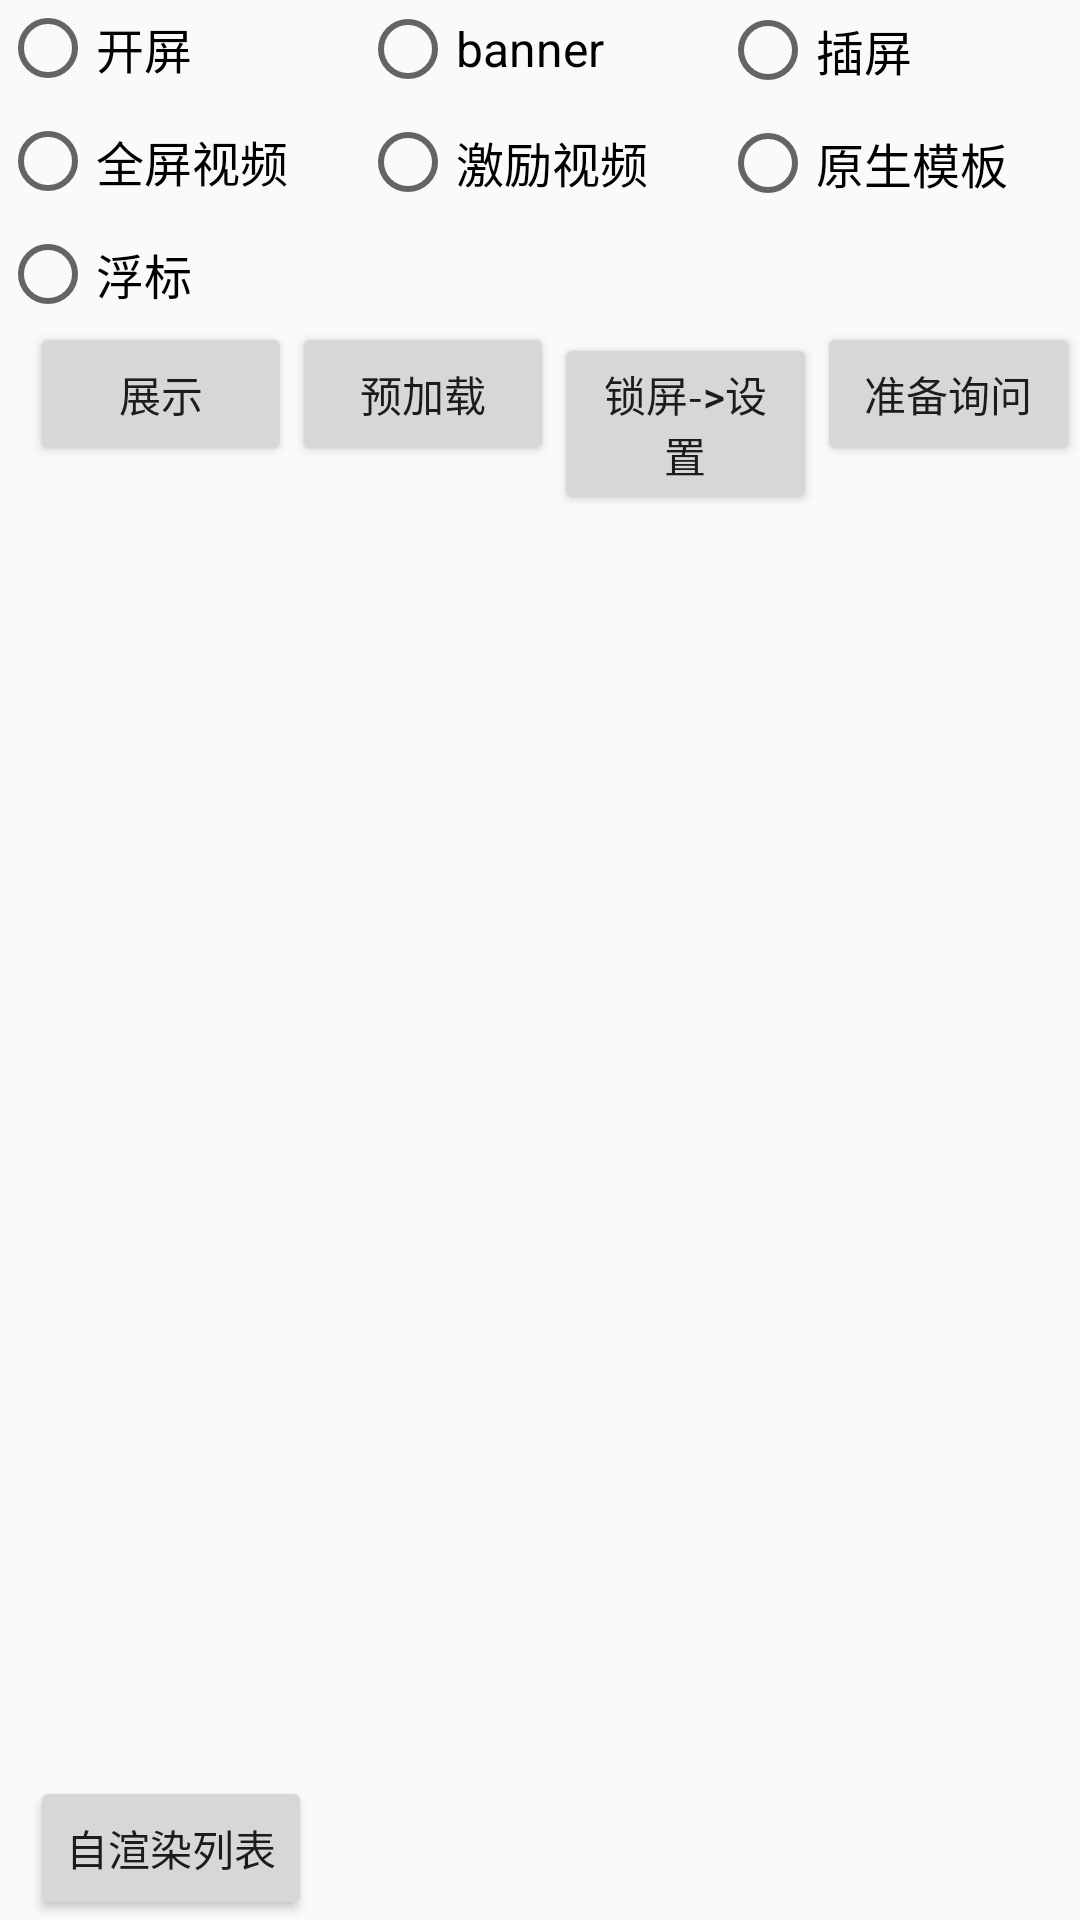

Layout XML and referenced resources for this Android screen:
<!-- AndroidManifest.xml: application theme AppTheme -->
<!-- res/layout/activity_main.xml -->
<?xml version="1.0" encoding="utf-8"?>
<RelativeLayout xmlns:android="http://schemas.android.com/apk/res/android"
    xmlns:app="http://schemas.android.com/apk/res-auto"
    android:layout_width="match_parent"
    android:layout_height="match_parent">

    <RadioGroup
        android:id="@+id/radio_group"
        android:layout_width="match_parent"
        android:layout_height="wrap_content"
        android:orientation="vertical"
        app:layout_constraintTop_toTopOf="parent"
        app:layout_constraintLeft_toLeftOf="parent"
        app:layout_constraintRight_toRightOf="parent">

        <RadioButton
            android:id="@+id/splash_type"
            android:layout_width="wrap_content"
            android:layout_height="wrap_content"
            android:text="开屏"
            android:textSize="16sp"/>

        <RadioButton
            android:id="@+id/banner_type"
            android:layout_width="wrap_content"
            android:layout_height="wrap_content"
            android:layout_marginLeft="120dp"
            android:layout_marginTop="-32dp"
            android:text="banner"
            android:textSize="16sp"/>

        <RadioButton
            android:id="@+id/insert_type"
            android:layout_width="wrap_content"
            android:layout_height="wrap_content"
            android:layout_marginLeft="240dp"
            android:layout_marginTop="-32dp"
            android:text="插屏"
            android:textSize="16sp"/>

        <RadioButton
            android:id="@+id/full_screen_type"
            android:layout_width="wrap_content"
            android:layout_height="wrap_content"
            android:layout_marginTop="5dp"
            android:text="全屏视频"
            android:textSize="16sp"/>

        <RadioButton
            android:id="@+id/reward_type"
            android:layout_width="wrap_content"
            android:layout_height="wrap_content"
            android:layout_marginLeft="120dp"
            android:layout_marginTop="-32dp"
            android:text="激励视频"
            android:textSize="16sp"/>

        <RadioButton
            android:id="@+id/native_template_type"
            android:layout_width="wrap_content"
            android:layout_height="wrap_content"
            android:layout_marginLeft="240dp"
            android:layout_marginTop="-32dp"
            android:text="原生模板"
            android:textSize="16sp"/>

        <RadioButton
            android:id="@+id/buoy_type"
            android:layout_width="wrap_content"
            android:layout_height="wrap_content"
            android:layout_marginTop="5dp"
            android:text="浮标"
            android:textSize="16sp"/>

    </RadioGroup>

    <LinearLayout
        android:id="@+id/menu_layout"
        android:layout_width="match_parent"
        android:layout_height="wrap_content"
        android:layout_below="@id/radio_group"
        android:orientation="horizontal">

        <androidx.appcompat.widget.AppCompatButton
            android:id="@+id/load_ad_btn"
            android:layout_width="0dp"
            android:layout_height="wrap_content"
            android:layout_marginLeft="10dp"
            android:layout_weight="1"
            android:text="展示" />

        <androidx.appcompat.widget.AppCompatButton
            android:id="@+id/prepare_load_btn"
            android:layout_width="0dp"
            android:layout_height="wrap_content"
            android:layout_weight="1"
            android:text="预加载" />

        <androidx.appcompat.widget.AppCompatButton
            android:id="@+id/locker_set_btn"
            android:layout_width="0dp"
            android:layout_height="wrap_content"
            android:layout_weight="1"
            android:text="锁屏->设置" />

        <androidx.appcompat.widget.AppCompatButton
            android:id="@+id/ask_is_ready_btn"
            android:layout_width="0dp"
            android:layout_height="wrap_content"
            android:layout_weight="1"
            android:text="准备询问" />

    </LinearLayout>


    <androidx.appcompat.widget.AppCompatButton
        android:id="@+id/self_render_list_btn"
        android:layout_width="wrap_content"
        android:layout_height="wrap_content"
        android:layout_marginLeft="10dp"
        android:layout_alignParentBottom="true"
        android:text="自渲染列表" />

    <FrameLayout
        android:id="@+id/splash_ad_view_container"
        android:layout_width="match_parent"
        android:layout_height="match_parent"/>

    <FrameLayout
        android:id="@+id/normal_ad_view_container"
        android:layout_width="match_parent"
        android:layout_height="wrap_content"
        android:layout_below="@id/menu_layout"/>

    <FrameLayout
        android:id="@+id/buoy_ad_view_container"
        android:layout_width="50dp"
        android:layout_height="50dp"
        android:layout_centerVertical="true"
        android:layout_alignParentRight="true"/>

</RelativeLayout>
<!-- resources referenced by this layout -->
<resources>
  <style name="AppTheme" parent="Theme.AppCompat.Light.DarkActionBar">
          
          <item name="colorPrimary">@color/colorPrimary</item>
          <item name="colorPrimaryDark">@color/colorPrimaryDark</item>
          <item name="colorAccent">@color/colorAccent</item>
      </style>
  <!-- not gathered from this repository: default colours our renderer supplied (Android Studio template values) -->
  <color name="colorPrimary">#FF6200EE</color>
  <color name="colorPrimaryDark">#FF3700B3</color>
  <color name="colorAccent">#FF03DAC5</color>
</resources>
